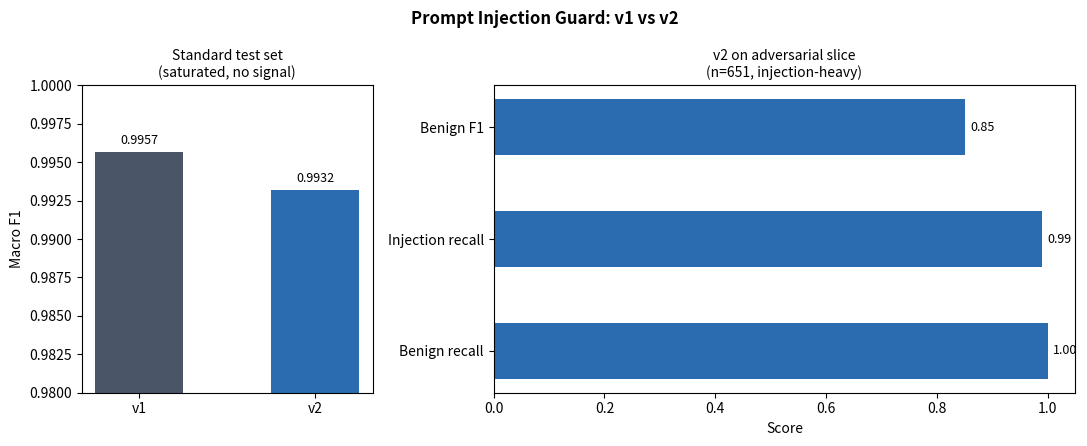

Python code for this plot: (Note: this script raises an exception after producing the figure.)
"""Generate v1 vs v2 macro F1 comparison chart for LinkedIn Post 2."""

import matplotlib

matplotlib.use("Agg")
import matplotlib.pyplot as plt

# Standard test set (n=1,754) — saturated, near-identical
test_categories = ["Macro F1\n(split_test, n=1,754)"]
v1_test = [0.9957]
v2_test = [0.9932]

# Adversarial slice (n=651, injection-heavy) — where v2's targeting shows up
adv_categories = ["Benign recall", "Injection recall", "Benign F1"]
v2_adv = [1.00, 0.99, 0.85]

fig, axes = plt.subplots(1, 2, figsize=(11, 4.5), gridspec_kw={"width_ratios": [1, 2]})

# Left panel: v1 vs v2 on saturated standard test
ax1 = axes[0]
x = [0, 1]
bars1 = ax1.bar(x, [v1_test[0], v2_test[0]], color=["#4a5568", "#2b6cb0"], width=0.5)
ax1.set_xticks(x)
ax1.set_xticklabels(["v1", "v2"])
ax1.set_ylim(0.98, 1.0)
ax1.set_title("Standard test set\n(saturated, no signal)", fontsize=10)
ax1.set_ylabel("Macro F1")
for bar, val in zip(bars1, [v1_test[0], v2_test[0]]):
    ax1.text(
        bar.get_x() + bar.get_width() / 2,
        val + 0.0005,
        f"{val:.4f}",
        ha="center",
        fontsize=9,
    )

# Right panel: v2 performance on adversarial slice
ax2 = axes[1]
y = range(len(adv_categories))
bars2 = ax2.barh(y, v2_adv, color="#2b6cb0", height=0.5)
ax2.set_yticks(y)
ax2.set_yticklabels(adv_categories)
ax2.set_xlim(0, 1.05)
ax2.set_title("v2 on adversarial slice\n(n=651, injection-heavy)", fontsize=10)
ax2.set_xlabel("Score")
for bar, val in zip(bars2, v2_adv):
    ax2.text(
        val + 0.01,
        bar.get_y() + bar.get_height() / 2,
        f"{val:.2f}",
        va="center",
        fontsize=9,
    )

plt.suptitle("Prompt Injection Guard: v1 vs v2", fontsize=12, fontweight="bold")
plt.tight_layout()
plt.savefig("assets/v1_vs_v2_comparison.png", dpi=150, bbox_inches="tight")
print("Saved to assets/v1_vs_v2_comparison.png")
